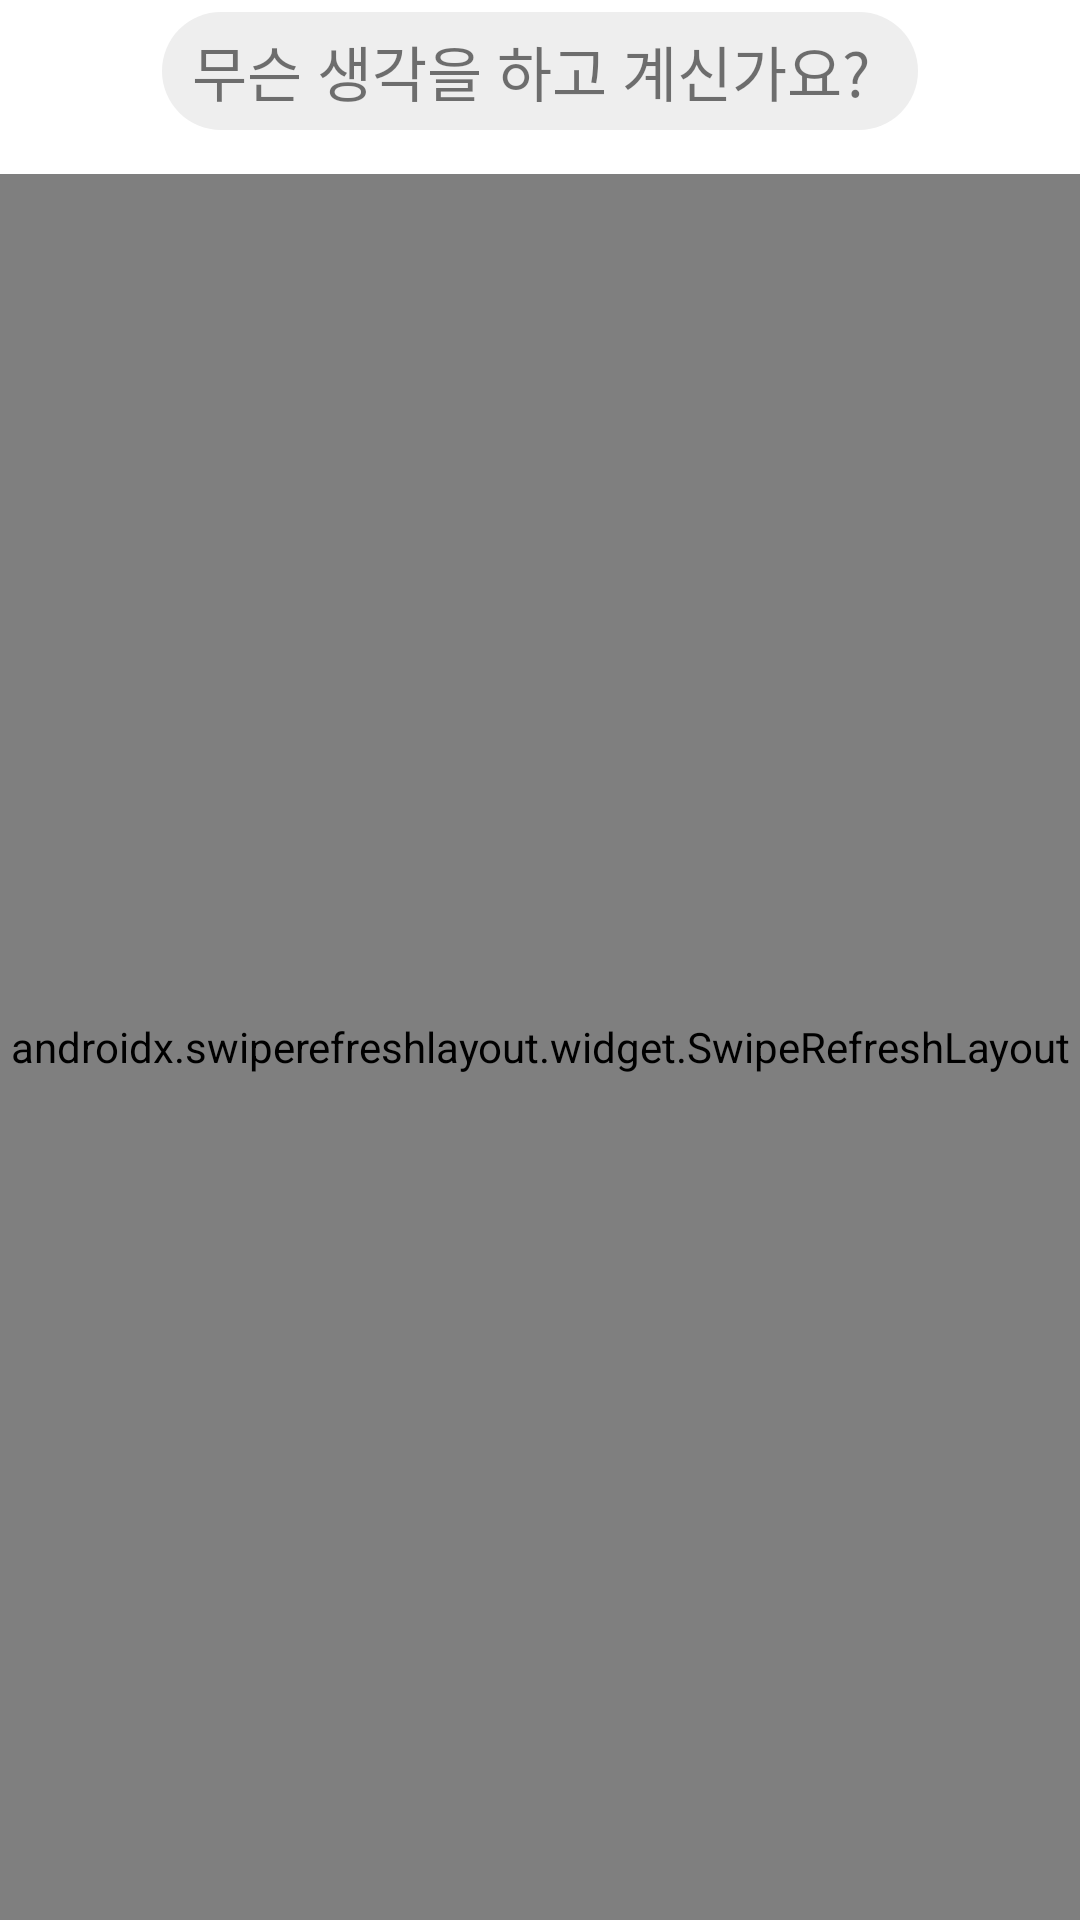

Here is an Android app screen rendered from its layout file. Give the layout XML and the strings, colors and styles it references.
<!-- AndroidManifest.xml: application theme Theme.FaceProject -->
<!-- res/layout/activity_main.xml -->
<?xml version="1.0" encoding="utf-8"?>
<LinearLayout xmlns:android="http://schemas.android.com/apk/res/android"
    xmlns:app="http://schemas.android.com/apk/res-auto"
    xmlns:tools="http://schemas.android.com/tools"
    android:layout_width="match_parent"
    android:layout_height="match_parent"
    android:orientation="vertical"
    tools:context=".MainActivity">

    <LinearLayout
        android:layout_width="match_parent"
        android:layout_height="wrap_content"
        android:orientation="horizontal"
        android:padding="4dp">
        <ImageView
            android:layout_width="50dp"
            android:layout_height="50dp"
            android:src="@drawable/ic_launcher_background"/>
        <TextView
            android:layout_width="wrap_content"
            android:layout_height="wrap_content"
            android:layout_weight="1"
            android:textSize="20sp"
            android:text="무슨 생각을 하고 계신가요?"
            android:background="@drawable/bg_comment"
            android:onClick="clickEdit"/>
        <ImageView
            android:layout_width="50dp"
            android:layout_height="50dp"
            android:src="@drawable/ic_launcher_background"/>
    </LinearLayout>

    
    <androidx.swiperefreshlayout.widget.SwipeRefreshLayout
        android:layout_width="match_parent"
        android:layout_height="match_parent"
        android:id="@+id/layout_refresh">


        <androidx.recyclerview.widget.RecyclerView
            android:id="@+id/recycler"
            android:layout_width="match_parent"
            android:layout_height="match_parent"
            app:layoutManager="androidx.recyclerview.widget.LinearLayoutManager"
            android:orientation="vertical"/>

    </androidx.swiperefreshlayout.widget.SwipeRefreshLayout>


</LinearLayout>
<!-- resources referenced by this layout -->
<resources>
  <!-- drawable bg_comment (drawable) -->
  <?xml version="1.0" encoding="utf-8"?>
  <shape xmlns:android="http://schemas.android.com/apk/res/android" android:shape="rectangle">
  
      <solid
          android:color="#eeeeee"/>
  
      <corners
          android:radius="20dp"/>
      <padding
          android:bottom="5dp"
          android:left="10dp"
          android:right="10dp"
          android:top="5dp"/>
  
  </shape>
  <style name="Theme.FaceProject" parent="Theme.MaterialComponents.DayNight.DarkActionBar">
          
          <item name="colorPrimary">@color/purple_500</item>
          <item name="colorPrimaryVariant">@color/purple_700</item>
          <item name="colorOnPrimary">@color/white</item>
          
          <item name="colorSecondary">@color/teal_200</item>
          <item name="colorSecondaryVariant">@color/teal_700</item>
          <item name="colorOnSecondary">@color/black</item>
          
          <item name="android:statusBarColor" tools:targetApi="l">?attr/colorPrimaryVariant</item>
          
      </style>
  <!-- not gathered from this repository: default colours our renderer supplied (Android Studio template values) -->
  <color name="purple_500">#FF6200EE</color>
  <color name="purple_700">#FF3700B3</color>
  <color name="teal_200">#FF03DAC5</color>
  <color name="teal_700">#FF018786</color>
  <color name="black">#FF000000</color>
  <color name="white">#FFFFFFFF</color>
</resources>
